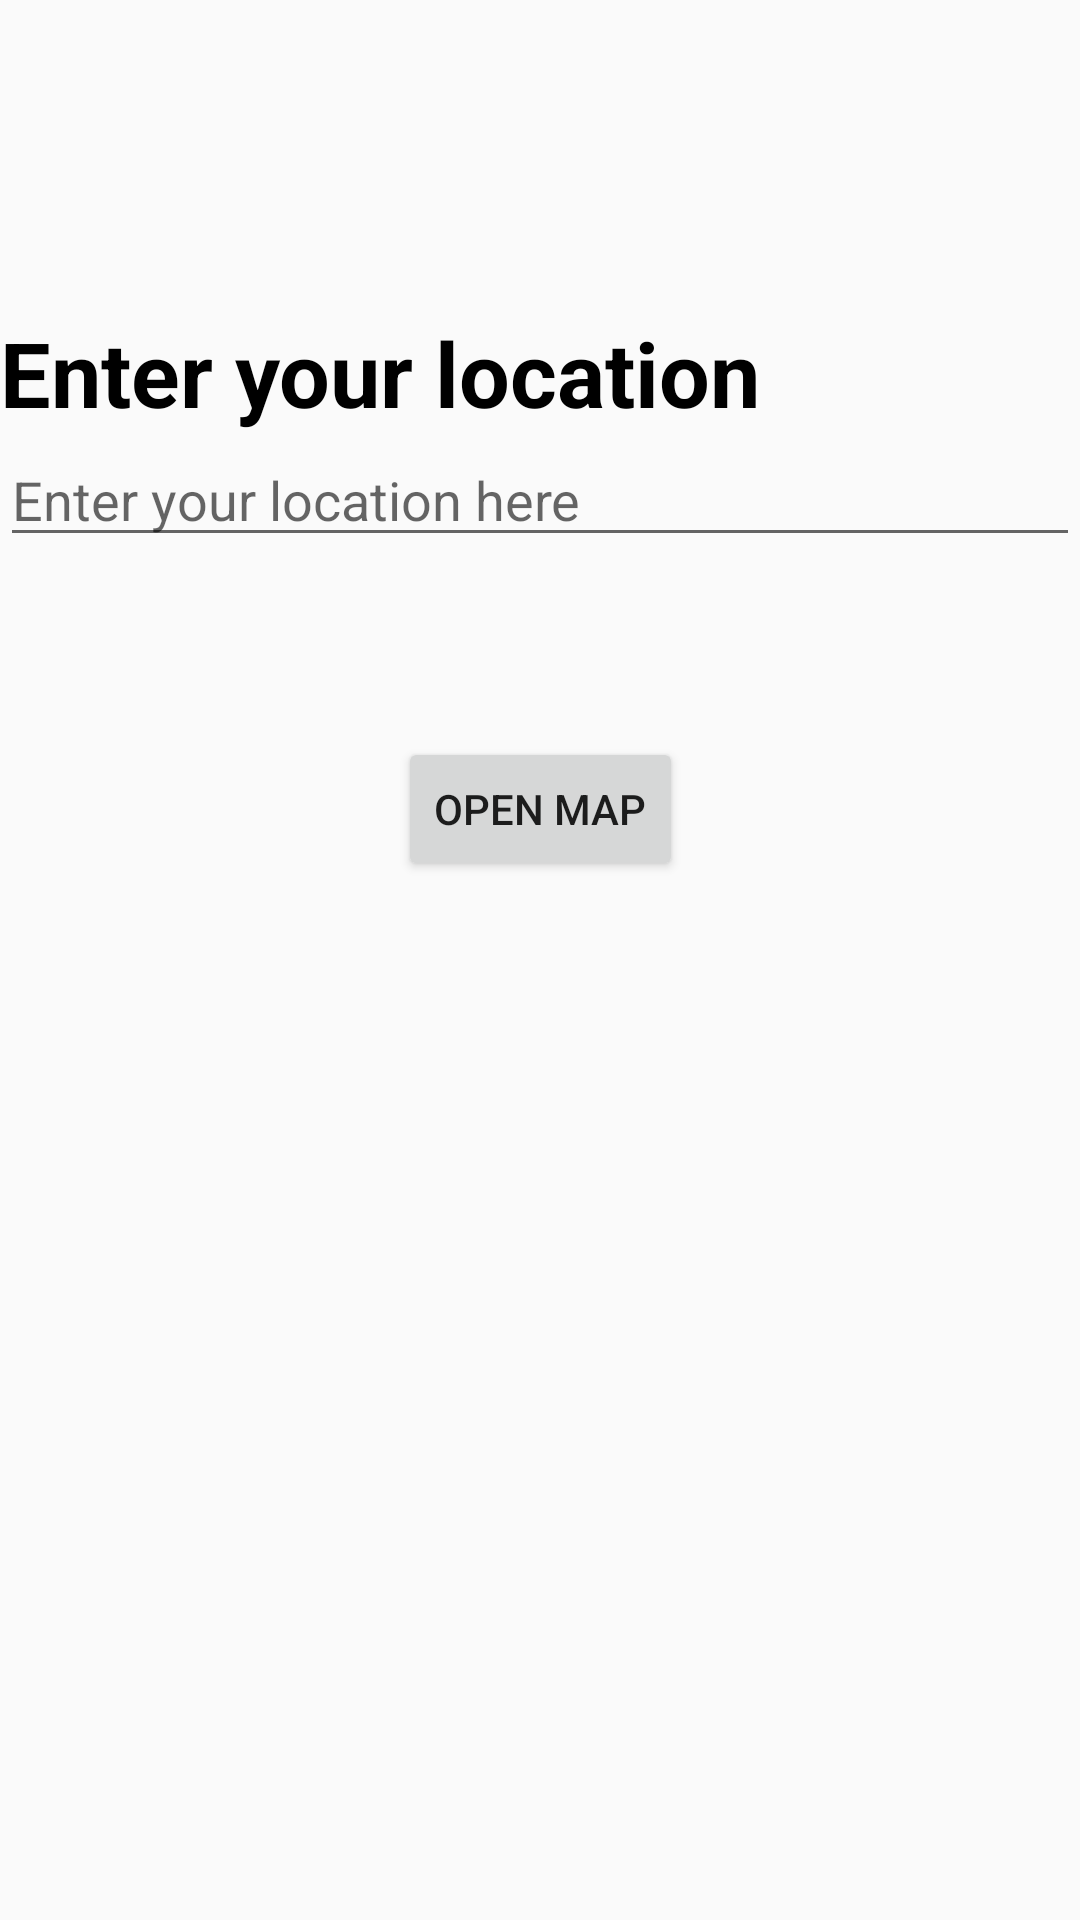

Reconstruct the res/layout file that produces this screen, plus the resources it refers to.
<!-- AndroidManifest.xml: activity theme Theme.AppCompat.Light -->
<!-- res/layout/fragment_map.xml -->
<?xml version="1.0" encoding="utf-8"?>
<androidx.constraintlayout.widget.ConstraintLayout xmlns:android="http://schemas.android.com/apk/res/android"
    xmlns:app="http://schemas.android.com/apk/res-auto"
    xmlns:tools="http://schemas.android.com/tools"
    android:layout_width="match_parent"
    android:layout_height="match_parent">

    <TextView
        android:id="@+id/location"
        android:layout_width="wrap_content"
        android:layout_height="wrap_content"
        android:layout_marginTop="104dp"
        android:text="Enter your location"
        android:textColor="@color/black"
        android:textSize="30sp"
        android:textStyle="bold"
        app:layout_constraintStart_toStartOf="parent"
        app:layout_constraintTop_toTopOf="parent" />

    <EditText
        android:id="@+id/outputLocation"
        android:layout_width="match_parent"
        android:layout_height="wrap_content"
        android:ems="10"
        android:hint="Enter your location here"
        android:inputType="text"
        app:layout_constraintEnd_toEndOf="parent"
        app:layout_constraintStart_toStartOf="parent"
        app:layout_constraintTop_toBottomOf="@+id/location" />

    <Button
        android:id="@+id/map_btn"
        android:layout_width="wrap_content"
        android:layout_height="wrap_content"
        android:layout_marginTop="60dp"
        android:text="Open Map"
        app:layout_constraintEnd_toEndOf="parent"
        app:layout_constraintStart_toStartOf="parent"
        app:layout_constraintTop_toBottomOf="@+id/outputLocation" />

</androidx.constraintlayout.widget.ConstraintLayout>
<!-- resources referenced by this layout -->
<resources>
  <color name="black">#FF000000</color>
</resources>
